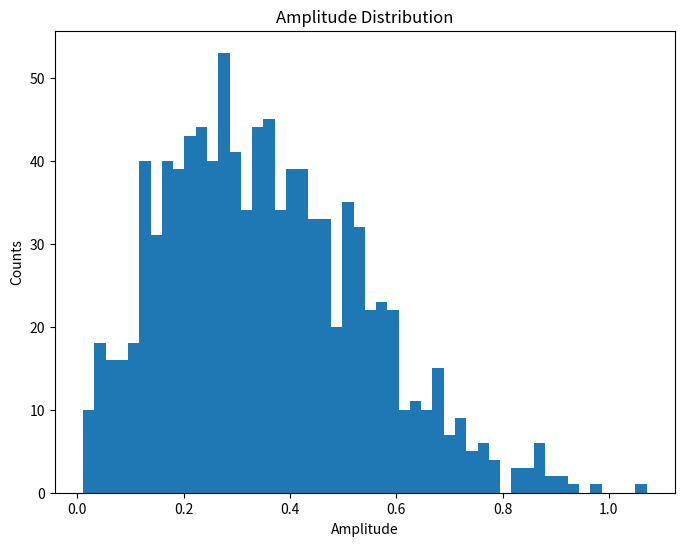
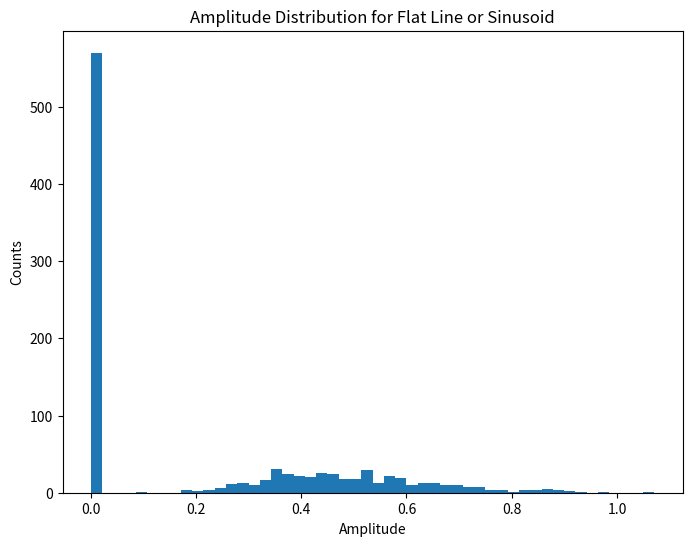
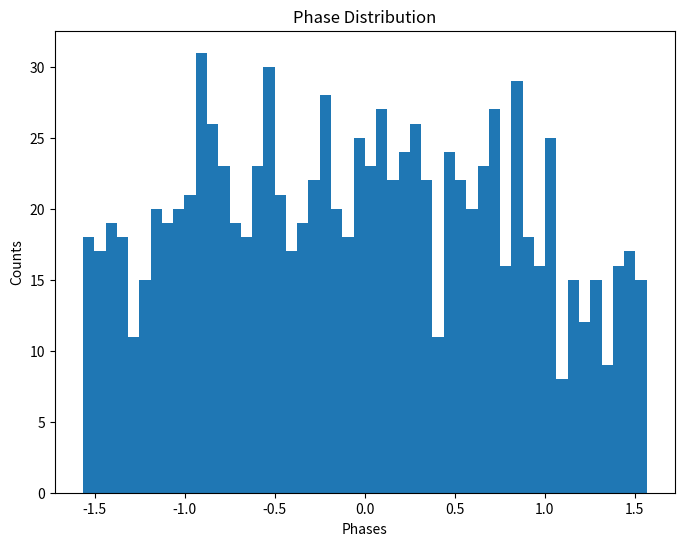
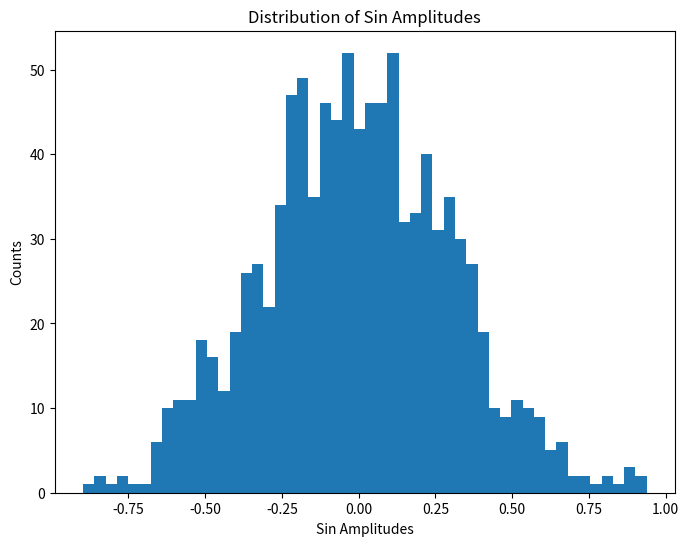
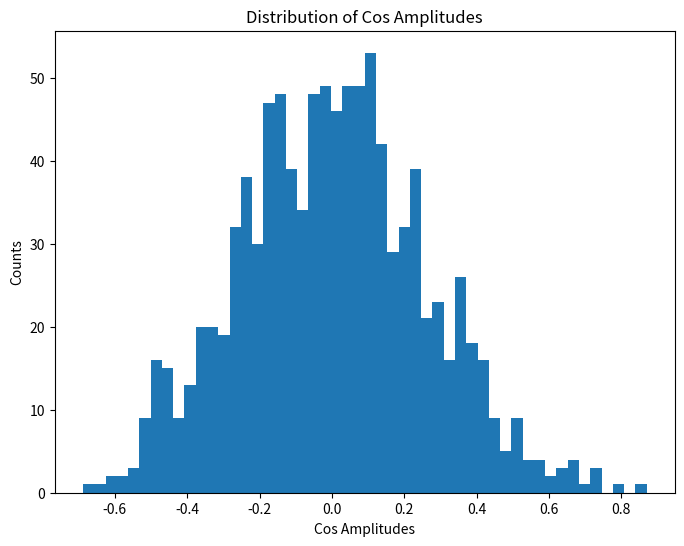
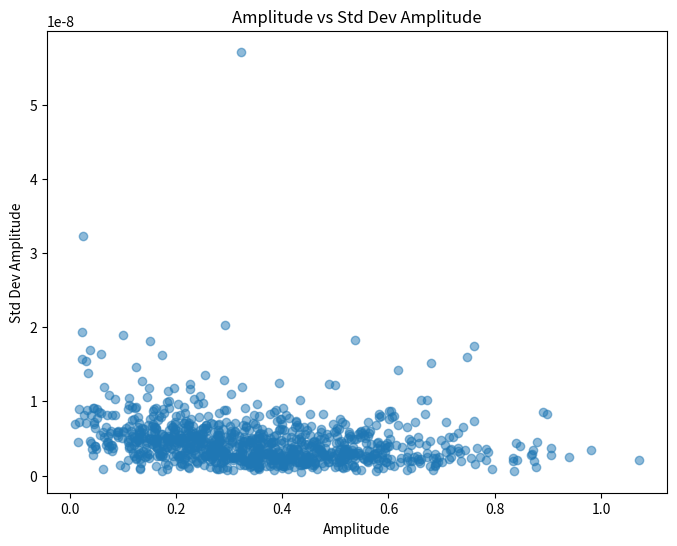

Reproduce these figures in Python, in order.
#!/usr/bin/env python3
# -*- coding: utf-8 -*-
"""
Created on February 16 17:02 2025
Created in PyCharm
Created as sphenix_direct_photon/sinusoid_noise_fitting

[redacted]
"""

import numpy as np
import matplotlib.pyplot as plt
from scipy.optimize import curve_fit as cf


def main():
    # Simulated Data Parameters
    num_points = 6  # Number of data points to fit in each data set
    true_amplitude = 0.0  # Sinusoid signal amplitude. If at some point want to try actual signal
    frequency = 1.0  # Sinusoid signal frequency. If at some point want to try actual signal
    noise_std = 0.5  # Gaussian sigma for noise

    n_data = 1000  # Number of data sets to generate

    # Fit Parameters
    n_fits = 50  # Number of fits per generated data set
    fit_func = sinusoid_amp_phase_cos  # Fit function to use
    amplitude_range = np.linspace(-1.5, 1.5, 50)  # Range of amplitudes for randomly setting p0 of fit
    p0 = [1.0, 0.0]  # Initial fit parameters (to be replaced)


    amps, amps_0, amp_stds, phases, sin_amps, cos_amps = [], [], [], [], [], []
    for j in range(n_data):
        print(f'Data Set: {j + 1}')
        # Generate data
        x, y_noisy = generate_data(num_points, true_amplitude, frequency, noise_std)

        # Fit data multiple times for random initial parameters
        fit_sin_amps, fit_cos_amps, fit_amps, fit_phases, chi2_per_dofs = [], [], [], [], []
        for i in range(n_fits):
            rand_amp_sin = np.random.uniform(min(amplitude_range), max(amplitude_range))
            rand_amp_cos = np.random.uniform(min(amplitude_range), max(amplitude_range))
            p0[0], p0[1] = rand_amp_sin, rand_amp_cos
            popt, perr = fit_data(x, y_noisy, p0, func=fit_func, bounds=None)
            chi2_per_dof_sin = chi_square(y_noisy, fit_func(x, *popt), noise_std) / (num_points - 2)
            phase = np.arctan(popt[1] / popt[0])
            # amp = popt[0] / np.cos(phase)
            amp = np.sqrt(popt[0]**2 + popt[1]**2)
            fit_amps.append(amp)
            fit_phases.append(phase)
            fit_sin_amps.append(popt[0])
            fit_cos_amps.append(popt[1])
            chi2_per_dofs.append(chi2_per_dof_sin)

        # Take the fit with the lowest chi-square
        min_chi2_index = np.argmin(chi2_per_dofs)
        min_amp, min_phase = fit_amps[min_chi2_index], fit_phases[min_chi2_index]
        min_sin_amp, min_cos_amp = fit_sin_amps[min_chi2_index], fit_cos_amps[min_chi2_index]
        chi2_per_dof_sin = chi_square(y_noisy, fit_func(x, min_sin_amp, min_cos_amp), noise_std) / (num_points - 2)

        # Compare to chi2 for flat line
        chi2_per_dof_0 = chi_square(y_noisy, np.zeros_like(y_noisy), noise_std) / num_points
        print(f'Chi-Square per DOF Sinusoid: {chi2_per_dof_sin:.2f}, Chi-Square per DOF 0: {chi2_per_dof_0:.2f}')

        if np.std(fit_amps) > 0:
            print(f'Local minima in landscape, Std Dev Amplitude: {np.std(fit_amps):.2f}')
        amps.append(min_amp)
        amp_stds.append(np.std(fit_amps))
        phases.append(min_phase)
        sin_amps.append(min_sin_amp)
        cos_amps.append(min_cos_amp)
        if chi2_per_dof_0 < chi2_per_dof_sin:
            amps_0.append(0)
        else:
            amps_0.append(min_amp)

    # Plot amp distribution
    plt.figure(figsize=(8, 6))
    plt.hist(amps, bins=50)
    plt.xlabel("Amplitude")
    plt.ylabel("Counts")
    plt.title("Amplitude Distribution")

    plt.figure(figsize=(8, 6))
    plt.hist(amps_0, bins=50)
    plt.xlabel("Amplitude")
    plt.ylabel("Counts")
    plt.title("Amplitude Distribution for Flat Line or Sinusoid")

    plt.figure(figsize=(8, 6))
    plt.hist(phases, bins=50)
    plt.xlabel("Phases")
    plt.ylabel("Counts")
    plt.title("Phase Distribution")

    plt.figure(figsize=(8, 6))
    plt.hist(sin_amps, bins=50)
    plt.xlabel("Sin Amplitudes")
    plt.ylabel("Counts")
    plt.title("Distribution of Sin Amplitudes")

    plt.figure(figsize=(8, 6))
    plt.hist(cos_amps, bins=50)
    plt.xlabel("Cos Amplitudes")
    plt.ylabel("Counts")
    plt.title("Distribution of Cos Amplitudes")

    # Plot 2D scatter of amplitude vs std dev of amplitude
    plt.figure(figsize=(8, 6))
    plt.scatter(amps, amp_stds, alpha=0.5)
    plt.xlabel("Amplitude")
    plt.ylabel("Std Dev Amplitude")
    plt.title("Amplitude vs Std Dev Amplitude")

    plt.show()
    print('donzo')


def generate_data(num_points=100, amplitude=1.0, frequency=1.0, noise_std=0.2):
    """Generates noisy sinusoidal data."""
    x = np.linspace(0, 2 * np.pi, num_points)
    y_true = amplitude * np.sin(frequency * x)
    noise = np.random.normal(0, noise_std, size=num_points)
    y_noisy = y_true + noise
    return x, y_noisy


def plot_data(x, y_data, y_model=None):
    """Plots data and model."""
    plt.figure(figsize=(8, 6))
    plt.scatter(x, y_data, label='Data', color='b')
    if y_model is not None:
        plt.plot(x, y_model, label='Model', color='r')
    plt.xlabel("x")
    plt.ylabel("y")
    plt.title("Data and Model")
    plt.legend()
    plt.grid()


def fit_data(x, y_data, p0, func=None, bounds=''):
    """Fits data to a sinusoidal model."""
    if func is None:
        func = sinusoid_amp if len(p0) == 1 else sinusoid_amp_phase
    if bounds == '':
        bounds = ([-np.inf], [np.inf]) if len(p0) == 1 else ([-np.inf, 0], [np.inf, np.pi / 2])
    elif bounds is None:
        bounds = (-np.inf, np.inf)

    popt, pcov = cf(func, x, y_data, p0=p0, bounds=bounds)
    perr = np.sqrt(np.diag(pcov))
    return popt, perr


def chi_square(y_data, y_model, error):
    """Computes the chi-square statistic."""
    return np.sum(((y_data - y_model) / error) ** 2)


def compute_chi_square(x, y_data, amplitude_range, phase_shifts, noise_std=0.2):
    """Computes chi-square for different amplitudes and phase shifts."""
    chi2_results = {}
    for phase in phase_shifts:
        chi2_values = []
        for amplitude in amplitude_range:
            y_model = sinusoid_amp_phase(x, amplitude, phase)
            chi2_values.append(chi_square(y_data, y_model, noise_std))
        chi2_results[phase] = chi2_values
    return chi2_results


def sinusoid_amp_phase(x, amplitude, phase):
    """Sinusoidal model."""
    return amplitude * np.sin(x + phase)


def sinusoid_amp_phase_cos(x, amp_sin, amp_cos):
    return amp_sin * np.sin(x) + amp_cos * np.cos(x)


def sinusoid_amp(x, amplitude):
    """Sinusoidal model."""
    return amplitude * np.sin(x)


if __name__ == '__main__':
    main()

